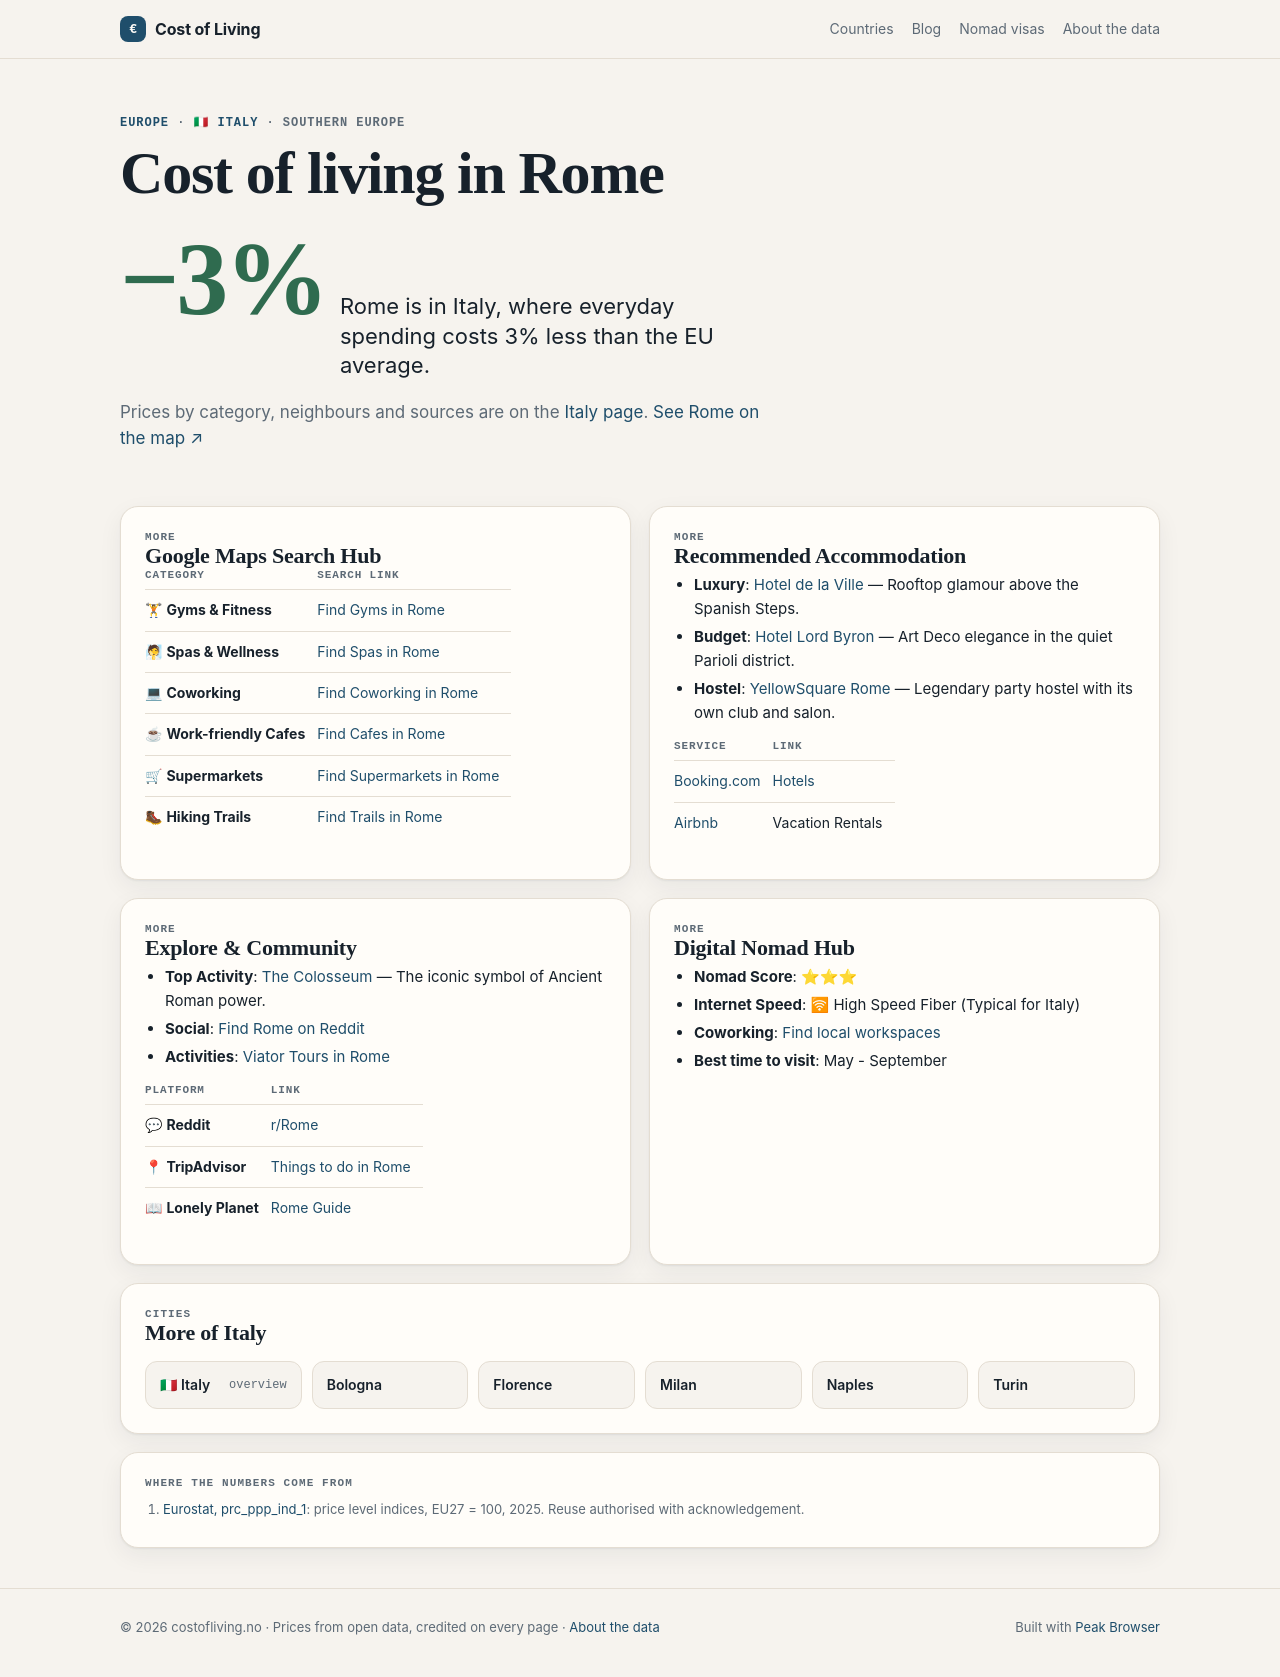

repository: Designrpros/CostOfLiving · page: italy/cities/rome/index.html · generator: mkdocs

---
title: 🏙 Rome - Italy
description: Cost of Living in Rome
---

# 🏙 Rome

<iframe width="100%" height="300" frameborder="0" scrolling="no" marginheight="0" marginwidth="0" src="https://maps.google.com/maps?q=Rome,Italy&t=&z=12&ie=UTF8&iwloc=&output=embed"></iframe>

## 📊 Cost of Living

| Category | Price | EUR |
|----------|-------|-----|
| Rent (center) | 1,500€ | ~1,500€ |
| Meal | 15€ | ~15€ |
| Beer (0.5L) | 5€ | ~5€ |
| Cappuccino | 1.80€ | ~1.80€ |
| Transport | 1.50€ | ~1.50€ |
| Cinema | 10€ | ~10€ |

## 📍 Google Maps Search Hub

| Category | Search Link |
|----------|-------------|
| 🏋 **Gyms & Fitness** | [Find Gyms in Rome](https://www.google.com/maps/search/Gym+and+Workout+in+Rome) |
| 🧖 **Spas & Wellness** | [Find Spas in Rome](https://www.google.com/maps/search/Spa+and+Wellness+in+Rome) |
| 💻 **Coworking** | [Find Coworking in Rome](https://www.google.com/maps/search/Coworking+Spaces+in+Rome) |
| ☕ **Work-friendly Cafes** | [Find Cafes in Rome](https://www.google.com/maps/search/laptop+friendly+cafes+in+Rome) |
| 🛒 **Supermarkets** | [Find Supermarkets in Rome](https://www.google.com/maps/search/supermarket+in+Rome) |
| 🥾 **Hiking Trails** | [Find Trails in Rome](https://www.google.com/maps/search/Hiking+Trails+in+Rome) |

## 🏨 Recommended Accommodation
- **Luxury**: [Hotel de la Ville](https://www.booking.com/searchresults.html?ss=Hotel de la Ville Rome) — Rooftop glamour above the Spanish Steps.
- **Budget**: [Hotel Lord Byron](https://www.booking.com/searchresults.html?ss=Hotel Lord Byron Rome) — Art Deco elegance in the quiet Parioli district.
- **Hostel**: [YellowSquare Rome](https://www.booking.com/searchresults.html?ss=YellowSquare Rome Rome) — Legendary party hostel with its own club and salon.

| Service | Link |
|---------|------|
| [Booking.com](https://www.booking.com/searchresults.html?ss=Rome) | [Hotels](https://www.booking.com/searchresults.html?ss=Rome) |
| [Airbnb](https://www.airbnb.com/s/Rome--Italy) | Vacation Rentals |

## 🧭 Explore & Community
- **Top Activity**: [The Colosseum](https://www.tripadvisor.com/Search?q=The Colosseum Rome) — The iconic symbol of Ancient Roman power.
- **Social**: [Find Rome on Reddit](https://www.reddit.com/r/Rome/)
- **Activities**: [Viator Tours in Rome](https://www.viator.com/searchResults/all?text=Rome)

| Platform | Link |
|----------|------|
| 💬 **Reddit** | [r/Rome](https://www.reddit.com/r/Rome/) |
| 📍 **TripAdvisor** | [Things to do in Rome](https://www.tripadvisor.com/Search?q=Rome) |
| 📖 **Lonely Planet** | [Rome Guide](https://www.lonelyplanet.com/search?q=Rome) |

## 🚀 Digital Nomad Hub

- **Nomad Score**: ⭐⭐⭐
- **Internet Speed**: 🛜 High Speed Fiber (Typical for Italy)
- **Coworking**: [Find local workspaces](https://www.google.com/maps/search/Rome+Coworking/)
- **Best time to visit**: May - September

## ← Back
[Back to Italy overview](../index.md)

*Data: Numbeo.com, March 2026*
